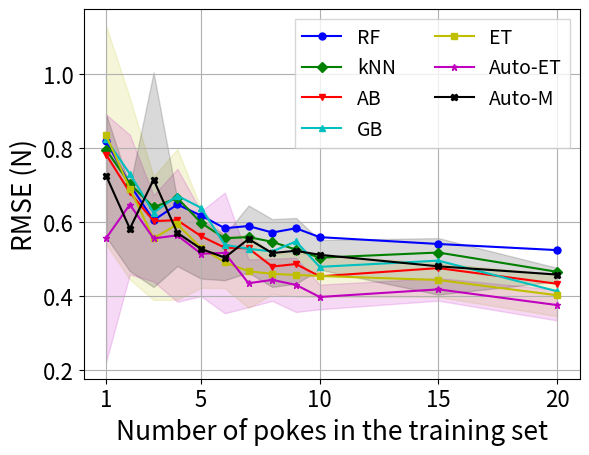

This figure's Python source:
# paper fig 3 (b)

import matplotlib.pyplot as plt
import numpy as np
import matplotlib.ticker as ticker
import matplotlib as mpl
mpl.rcParams['figure.dpi'] = 130
#from training_data import *

r2_mean_RF = [0.4026208983525963, 0.2878540305336771, 0.3770111757921569, 0.3255288116139533, 0.33947463597250516, 0.2393234737461643, 0.14959230213332844, 0.26578188244951756, -0.0171485301894318, -0.4012460749763994] \
+[0.4458740784708553, 0.47028612497490296, 0.5587968151991813, 0.7157165141106547, 0.7502230535222217]
r2_std_RF = [0.1974316116319137, 0.5966143950925393, 0.18655328746346025, 0.26942765330247553, 0.2887902180355897, 0.43242017031266355, 0.5472871463955827, 0.4883399630517717, 0.731761288964901, 0.9527043774143581]\
+[0.16126135485437207, 0.2028399524269655, 0.14308529186927804, 0.03805072005093706, 0.021863883060539897]
rmse_mean_RF = [0.5594491517861901, 0.5834872017209597, 0.5719300529645018, 0.5895592259868858, 0.5836595689938816, 0.6179639522276437, 0.6478944766196608, 0.605314101474598, 0.7014641204576807, 0.8203141926972205]\
+[0.5409438577089967, 0.5243593629944001, 0.48133722213640057, 0.3908185509864991, 0.3639891882896082]
rmse_std_RF = [0.09057482374041233, 0.21006157224682723, 0.09053686514914837, 0.12429648896082392, 0.1202086165693825, 0.1666940058687005, 0.19491967656834103, 0.168851736418656, 0.23449379309935575, 0.2842426035011251]\
+[0.07841068986818646, 0.10278322923792743, 0.08200727683315924, 0.025496908256488055, 0.01585041195213361] 

r2_mean_kNN = [0.5237062272707405, 0.4660997931818699, 0.4270551678147191, 0.3851098985048316, 0.4029051806815601, 0.3090021066398083, 0.081133891655543, 0.1649184542680041, -0.0421794208055834, -0.30853779419533517]\
+[0.4798435727506728, 0.5899215742006344, 0.6207381817275757, 0.6658018350099965, 0.6752350351320622]
r2_std_kNN = [0.08869481859105635, 0.23338542335231746, 0.214962068386058, 0.3045370505922696, 0.21924146691422833, 0.27270193774882345, 0.6734898615218963, 0.580974277943439, 0.8155731418064364, 0.8617288741944149] \
+[0.2417521823558464, 0.1017293794225362, 0.09354464572972183, 0.05959444663677612, 0.05452515249264055] 
rmse_mean_kNN = [0.5037931201210265, 0.5257424939896009, 0.5467032641118554, 0.5598057500278893, 0.5563049781342443, 0.5982201743079998, 0.665781180463626, 0.6401589272432278, 0.7039845233979467, 0.795886151831647] \
+[0.5178487344731366, 0.46560102754529636, 0.4490425941882177, 0.4230181515273239, 0.4140407109165527] 
rmse_std_kNN = [0.04713619072053134, 0.10670529100619731, 0.09848910693071383, 0.13123101792138223, 0.1084008211758648, 0.11933959189847503, 0.2265502249922848, 0.19883127867989936, 0.25492542696454484, 0.26531514743222173]\
+[0.1102561929141112, 0.06026840363518322, 0.05535478574630412, 0.03818539182450526, 0.03733116901014641]
  
r2_mean_GB = [0.5506650197060607, 0.36738345969127023, 0.4751353101063655, 0.45775787488506314, 0.44299123237827553, 0.16670111206626953, 0.0010700430768922956, 0.15634061435797572, -0.15776616306452085, -0.42103532746940325]\
+[0.5329249934164337, 0.6742814847800382, 0.71639267383517, 0.7920223495855807, 0.820411400887961]
r2_std_GB = [0.223790990549338, 0.5875231751995516, 0.23704816476189283, 0.246348989030707, 0.20551905796141345, 0.5543205654085015, 0.9694061267888764, 0.9501781662953197, 1.0265153314060635, 0.9843401683739602] \
+[0.15158777203743948, 0.10326781432778506, 0.06778762155832685, 0.0425658299366111, 0.026021684358163447] 
rmse_mean_GB = [0.47906019776603626, 0.5478289093400119, 0.5206022694300741, 0.5279555348304446, 0.5387211234746961, 0.6388844268249855, 0.6716093163822461, 0.6255820228774025, 0.7308097606745353, 0.8243674203985868]\
+[0.4958714934758845, 0.4129387150887275, 0.3884344700460042, 0.3332741015926823, 0.30815983457394464] 
rmse_std_GB = [0.10971216019135367, 0.20405377594944318, 0.10777316569399732, 0.11427373124759298, 0.09692108633401515, 0.2016896008305257, 0.29493286215925796, 0.25033125295206243, 0.2978195703877974, 0.2911826950860011]\
+[0.07627530484801698, 0.0678504419926826, 0.048337843396387574, 0.031294756918339064, 0.022893073940210205]
 
 
r2_mean_AB = [0.6121905258232542, 0.5446986928539395, 0.5661832754351668, 0.4658747798755518, 0.4671228289518118, 0.38207901353004936, 0.2558463662452682, 0.2604861066284647, 0.036899615480642814, -0.27067129572898846]\
+[0.5638410328696892, 0.6447686278700677, 0.6593396748717126, 0.7164786291459813, 0.7044487696701325]
r2_std_AB = [0.1006287899156923, 0.19034877981046724, 0.09966019165963527, 0.16719355482568718, 0.12932950443221913, 0.3088679322214679, 0.47856933863405693, 0.5141518993885998, 0.7167301103878233, 0.8544371417190644]\
+[0.19693173711767722, 0.08594146224598531, 0.059936032863852476, 0.023485584637606426, 0.031021287199495762]
rmse_mean_AB = [0.45332395457874264, 0.4866899247648666, 0.4797978345817995, 0.5291517825109777, 0.5309195389726745, 0.5622300071080424, 0.6053250458935749, 0.6029505270075519, 0.6804097114816684, 0.7830793186271007] \
+[0.475689618089176, 0.43323804879991423, 0.42727139491899696, 0.39084508103444976, 0.3958963724110549] 
rmse_std_AB = [0.05409364765640204, 0.09232574880631837, 0.05724687958183978, 0.08596631896161805, 0.06737334415594595, 0.12854101017801756, 0.18466664170081207, 0.18520988943688516, 0.23447271266647238, 0.26507800632117445]\
+[0.09337680829571866, 0.0557565379267936, 0.038770564143389294, 0.015389460412978074, 0.022391966629575384]  
 

r2_mean_ET = [0.6101379468363405, 0.6058490230740625, 0.6006341489349108, 0.5764955157414655, 0.5416491806578211, 0.45565908966290475, 0.26731602515172426, 0.37315762947815717, 0.0008298431587682767, -0.4609439418717342]\
+[0.6313884104917776, 0.6931966756543556, 0.7324143239634282, 0.8155656611193767, 0.8179534062499499]
r2_std_ET = [0.09891920563087873, 0.10711686196212226, 0.09287007956547295, 0.2007607123606704, 0.13423689678127804, 0.22588750588156134, 0.5946566550510949, 0.4828532212845361, 0.7856901566737757, 1.0117393709146105]\
+[0.07485138117856159, 0.0846166658332888, 0.07414157251297314, 0.01967794180300031, 0.01728026163972233]      
rmse_mean_ET = [0.45433619537005765, 0.4570400425107075, 0.46029985040667326, 0.466857003847994, 0.4915984093177881, 0.5304614584832623, 0.593971815547431, 0.556213794165918, 0.690763606707846, 0.8357276744702125] \
+[0.44343025125781893, 0.4021616708321877, 0.3768929791665092, 0.31517127250959803, 0.3108193940136203]
rmse_std_ET = [0.05616756496881432, 0.058420756684801435, 0.05512826299497681, 0.09867292231432714, 0.07008122539122641, 0.10804874738534975, 0.2038305811769611, 0.1667899098923778, 0.245601065742846, 0.2956269242856344]\
+[0.04589132249160404, 0.05654663289688554, 0.05265023689111099, 0.01731298089176829, 0.017176812896456315] 


r2_mean_ET_A = [0.7039974625739881, 0.6464312482365028, 0.628082067746105, 0.6408354935059786, 0.5529982079178955, 0.48332926406074844, 0.34827384578409176, 0.39953370796353826, 0.15344123946036248,-0.03507015683379262]\
+[0.6739297699889752, 0.7341460177683704, 0.7558666680195755, 0.8310597920841598, 0.8198738246148187]
#this is loc_cur: [0.6895659723312931, 0.7047925971854295, 0.7715724580790286, 0.8263269141244921, 0.8316118777317213]
r2_std_ET_A = [0.04860457316838236, 0.13411144488264307, 0.0974139282729136, 0.1118261422762463, 0.43784770718550764, 0.23131896825059348, 0.45474251381072583, 0.255781456346649, 0.5211999466064939,0.6222112012454832]\
+[0.04897681984490015, 0.05531134942107949, 0.06715525866063649, 0.02106197317626699, 0.01555532768590909]
rmse_mean_ET_A = [0.3974943368046349, 0.43027555833949044, 0.4437574402386295, 0.4346974853360313, 0.5167351266748368, 0.5147912241218947, 0.5643052897050983, 0.5560841047144331, 0.6477051611044382,0.5566785585304597]\
+[0.4180732912112929, 0.37559001063958736, 0.35991478966741336, 0.30129600666688383, 0.3069046820193081]
rmse_std_ET_A = [0.03336591894809099, 0.07345234019342563, 0.05701632423070228, 0.06485202313327525, 0.16337920666251057, 0.11498202249983912, 0.17988389843894367, 0.11689983702278665, 0.18890446454135318,0.3350391770654694]\
+[0.030642098365727562, 0.041666052794113985, 0.050090705628533495, 0.01737557252187638, 0.01296926222724342]


r2_mean_M = [-0.03212542,  0.34388554, 0.33563994,  0.37768577,  0.46857621,  0.52037001,0.41299038,  0.48904417 , 0.47955749 , 0.51018262 , 0.57995954,  0.60837003]
r2_std_M = [0.4853836,  0.29841071, 0.25913384, 0.2024174,  0.16160538, 0.11570027,0.19524336, 0.18545074, 0.17595344, 0.07572311, 0.03907769, 0.03166615]
rmse_mean_M = [0.72599887, 0.58241813, 0.71511648, 0.57122156, 0.52777651, 0.50418704,0.55438008 ,0.51646948, 0.52251918 ,0.5116349 , 0.48049491 ,0.45811489]
rmse_std_M = [0.16611057, 0.11480322 ,0.29068843,0.0901501,  0.08044799, 0.06132013,0.09074015, 0.09173807, 0.08889953 ,0.04012416 ,0.07644203 ,0.01840632]

#data transfer
r2_mean_RF = np.array(list(reversed(r2_mean_RF[0:10]))+r2_mean_RF[10:])
r2_std_RF = np.array(list(reversed(r2_std_RF[0:10]))+r2_std_RF[10:]) 

r2_mean_kNN = np.array(list(reversed(r2_mean_kNN[0:10]))+r2_mean_kNN[10:])
r2_std_kNN = np.array(list(reversed(r2_std_kNN[0:10]))+r2_std_kNN[10:]) 

r2_mean_AB = np.array(list(reversed(r2_mean_AB[0:10]))+r2_mean_AB[10:])
r2_std_AB = np.array(list(reversed(r2_std_AB[0:10]))+r2_std_AB[10:]) 

r2_mean_GB = np.array(list(reversed(r2_mean_GB[0:10]))+r2_mean_GB[10:])
r2_std_GB = np.array(list(reversed(r2_std_GB[0:10]))+r2_std_GB[10:]) 

r2_mean_ET = np.array(list(reversed(r2_mean_ET[0:10]))+r2_mean_ET[10:])
r2_std_ET = np.array(list(reversed(r2_std_ET[0:10]))+r2_std_ET[10:]) 

r2_mean_ET_A = np.array(list(reversed(r2_mean_ET_A[0:10]))+r2_mean_ET_A[10:])
r2_std_ET_A = np.array(list(reversed(r2_std_ET_A[0:10]))+r2_std_ET_A[10:])

r2_mean_M = np.array(r2_mean_M)
r2_std_M = np.array(r2_std_M)

rmse_mean_RF = np.array(list(reversed(rmse_mean_RF[0:10]))+rmse_mean_RF[10:])
rmse_std_RF = np.array(list(reversed(rmse_std_RF[0:10]))+rmse_std_RF[10:])

rmse_mean_kNN = np.array(list(reversed(rmse_mean_kNN[0:10]))+rmse_mean_kNN[10:])
rmse_std_kNN = np.array(list(reversed(rmse_std_kNN[0:10]))+rmse_std_kNN[10:])

rmse_mean_AB = np.array(list(reversed(rmse_mean_AB[0:10]))+rmse_mean_AB[10:])
rmse_std_AB = np.array(list(reversed(rmse_std_AB[0:10]))+rmse_std_AB[10:])

rmse_mean_GB = np.array(list(reversed(rmse_mean_GB[0:10]))+rmse_mean_GB[10:])
rmse_std_GB = np.array(list(reversed(rmse_std_GB[0:10]))+rmse_std_GB[10:])

rmse_mean_ET = np.array(list(reversed(rmse_mean_ET[0:10]))+rmse_mean_ET[10:])
rmse_std_ET = np.array(list(reversed(rmse_std_ET[0:10]))+rmse_std_ET[10:])

rmse_mean_ET_A = np.array(list(reversed(rmse_mean_ET_A[0:10]))+rmse_mean_ET_A[10:])
rmse_std_ET_A = np.array(list(reversed(rmse_std_ET_A[0:10]))+rmse_std_ET_A[10:])

rmse_mean_M = np.array(rmse_mean_M)
rmse_std_M = np.array(rmse_std_M)


#cat
r2_mean = [r2_mean_RF,r2_mean_kNN,r2_mean_AB,r2_mean_GB,r2_mean_ET,r2_mean_ET_A,r2_mean_M]
r2_std = [r2_std_RF,r2_std_kNN,r2_std_AB,r2_std_GB,r2_std_ET,r2_std_ET_A,r2_std_M]

rmse_mean = [rmse_mean_RF,rmse_mean_kNN,rmse_mean_AB,rmse_mean_GB,rmse_mean_ET,rmse_mean_ET_A,rmse_mean_M]
rmse_std = [rmse_std_RF,rmse_std_kNN,rmse_std_AB,rmse_std_GB,rmse_std_ET,rmse_std_ET_A,rmse_std_M]

#plot
param_range = [1,2,3,4,5,6,7,8,9,10,15,20,30,50,75]
param_range = [10,20,30,50,75]
param_range = [1,2,3,4,5,6,7,8,9,10,15,20]

color = plt.cm.BuPu(np.linspace(0, 1, 5)).tolist()+['C1','C3']
color = plt.cm.Pastel1(np.linspace(0, 1, 9)).tolist()[0:4]+plt.cm.tab10(np.linspace(0, 1, 10)).tolist()[0:3]
colors = ['b', 'g', 'r', 'c', 'y', 'm', 'k']
lable = ['RF','kNN','AB','GB','ET','Auto-ET','Auto-M']
marker = ['o','D','v','^','s','*','X']
para = 1
for i in range(7):
    tmp_mean = np.hstack((r2_mean[i][9],r2_mean[i][11:15]))
    tmp_std = np.hstack((r2_std[i][9],r2_std[i][11:15]))

    tmp_mean = r2_mean[i][:12]
    tmp_std = r2_std[i][:12]

    tmp_mean = rmse_mean[i][:12]
    tmp_std = rmse_std[i][:12]

    if i < 7:
        plt.plot(param_range, para*tmp_mean,  marker=marker[i], markersize=5, label=lable[i],color=colors[i])
        #plt.plot(param_range, tmp_mean+tmp_std, color=color[i], marker='o', ls=':',markersize=5, label=lable[i])
        #plt.plot(param_range, tmp_mean-tmp_std, color=color[i], marker='o',ls=':', markersize=5, label=lable[i])
        print(tmp_mean)
    else:
        plt.plot(param_range,para*tmp_mean,marker=marker[i],markersize=5,label=lable[i],color=colors[i])
    if i > 3:
        plt.fill_between(param_range,para*(tmp_mean+tmp_std),para*(tmp_mean-tmp_std),alpha=0.15,color=colors[i])

plt.xlabel('Number of pokes in the training set',fontsize=19)
plt.ylabel('RMSE (N)',fontsize=19)
plt.xticks([1,5,10,15,20],fontsize=16)
plt.yticks(fontsize=16)
#plt.legend(loc='upper right',fontsize=10)
ax = plt.subplot(111)
ax.legend(loc='upper right', ncol=2, fancybox=False, shadow=False,fontsize=14)

#plt.gca().xaxis.set_major_formatter(ticker.FormatStrFormatter('%.0f'))
#plt.ylim([0,1])
plt.grid()

plt.show()